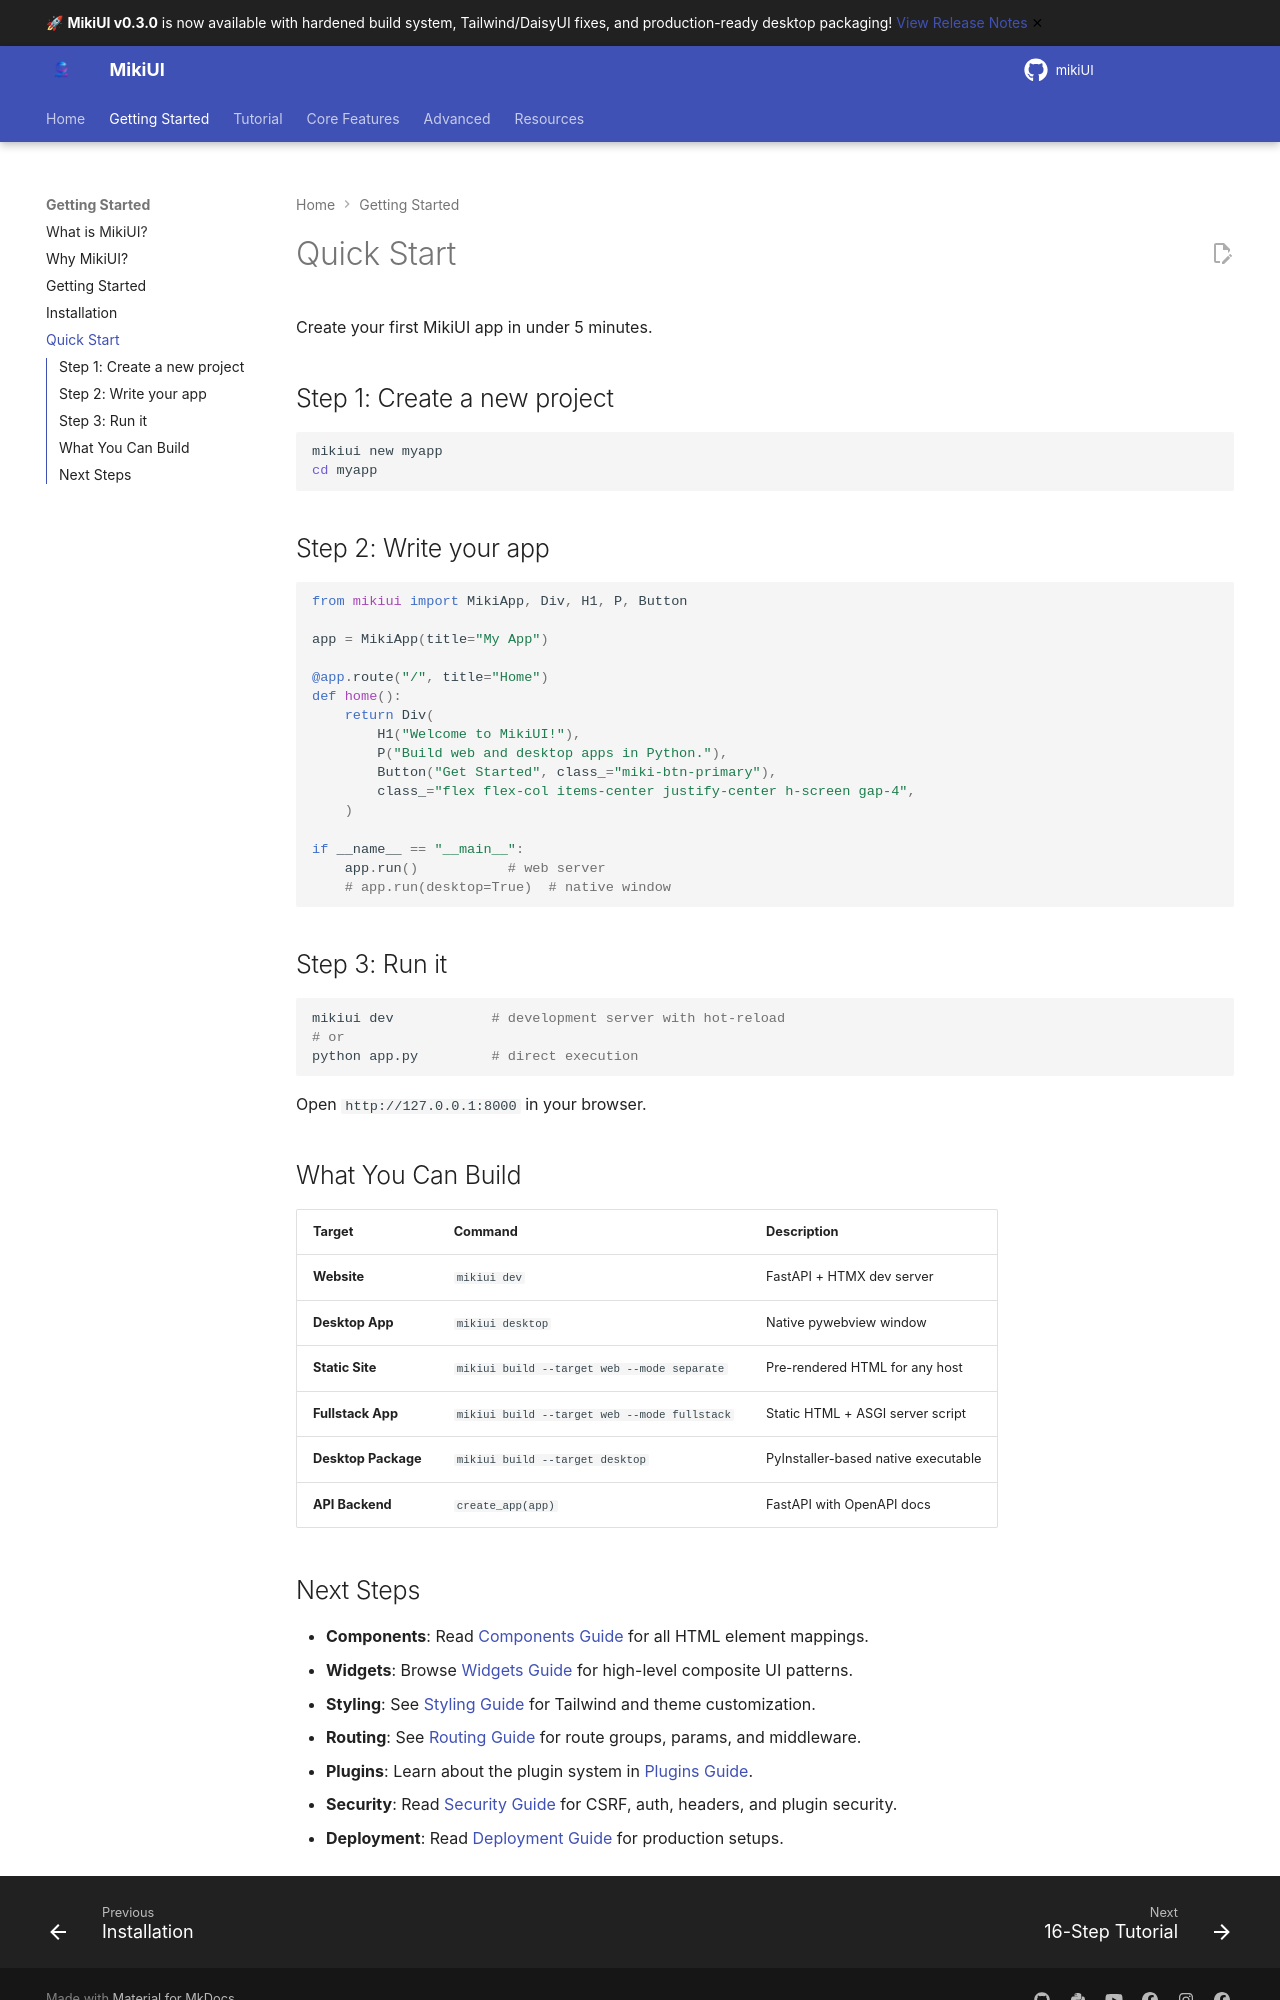

repository: alainmiki/mikiUI · page: guide/quick-start/index.html · generator: mkdocs

# Quick Start

Create your first MikiUI app in under 5 minutes.

## Step 1: Create a new project

```bash
mikiui new myapp
cd myapp
```

## Step 2: Write your app

```python
from mikiui import MikiApp, Div, H1, P, Button

app = MikiApp(title="My App")

@app.route("/", title="Home")
def home():
    return Div(
        H1("Welcome to MikiUI!"),
        P("Build web and desktop apps in Python."),
        Button("Get Started", class_="miki-btn-primary"),
        class_="flex flex-col items-center justify-center h-screen gap-4",
    )

if __name__ == "__main__":
    app.run()           # web server
    # app.run(desktop=True)  # native window
```

## Step 3: Run it

```bash
mikiui dev            # development server with hot-reload
# or
python app.py         # direct execution
```

Open `http://127.0.0.1:8000` in your browser.

## What You Can Build

| Target | Command | Description |
|--------|---------|-------------|
| **Website** | `mikiui dev` | FastAPI + HTMX dev server |
| **Desktop App** | `mikiui desktop` | Native pywebview window |
| **Static Site** | `mikiui build --target web --mode separate` | Pre-rendered HTML for any host |
| **Fullstack App** | `mikiui build --target web --mode fullstack` | Static HTML + ASGI server script |
| **Desktop Package** | `mikiui build --target desktop` | PyInstaller-based native executable |
| **API Backend** | `create_app(app)` | FastAPI with OpenAPI docs |
